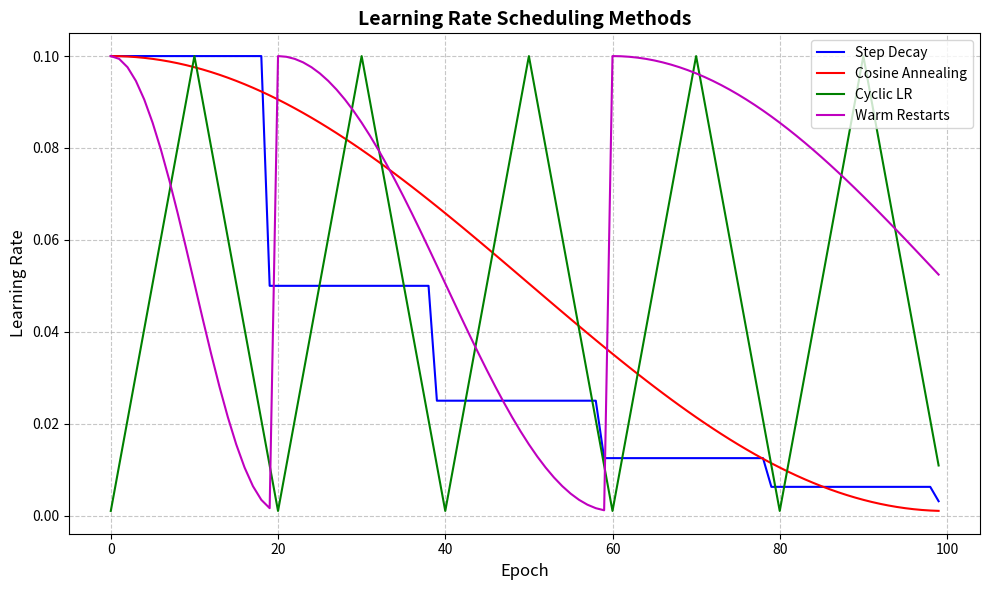

Source code (Python):
#!/usr/bin/env python3
import matplotlib.pyplot as plt
import numpy as np
from pathlib import Path

def create_learning_rate_chart():
    # Set up figure
    plt.figure(figsize=(10, 6))
    
    # Create epochs array
    epochs = np.arange(0, 100)
    
    # Create different learning rate schedules
    
    # Step decay
    def step_decay(epoch, initial_lr=0.1, drop=0.5, epochs_drop=20):
        return initial_lr * np.power(drop, np.floor((1+epoch)/epochs_drop))
    
    # Cosine annealing
    def cosine_annealing(epoch, initial_lr=0.1, min_lr=0.001, max_epochs=100):
        return min_lr + 0.5 * (initial_lr - min_lr) * (1 + np.cos(epoch / max_epochs * np.pi))
    
    # Cyclic learning rate
    def cyclic_lr(epoch, base_lr=0.001, max_lr=0.1, step_size=10):
        cycle = np.floor(1 + epoch / (2 * step_size))
        x = np.abs(epoch / step_size - 2 * cycle + 1)
        return base_lr + (max_lr - base_lr) * np.maximum(0, (1 - x))
    
    # Warm restarts
    def warm_restarts(epoch, initial_lr=0.1, min_lr=0.001, T_0=20, T_mult=2):
        # Calculate the restart cycle
        if epoch == 0:
            return initial_lr
        
        cycle_len = T_0
        cycle_start = 0
        while cycle_start + cycle_len <= epoch:
            cycle_start += cycle_len
            cycle_len *= T_mult
        
        current_epoch = epoch - cycle_start
        return min_lr + 0.5 * (initial_lr - min_lr) * (1 + np.cos(current_epoch / cycle_len * np.pi))
    
    # Apply learning rate schedules to epochs
    step_decay_lr = [step_decay(e) for e in epochs]
    cosine_annealing_lr = [cosine_annealing(e) for e in epochs]
    cyclic_lr_values = [cyclic_lr(e) for e in epochs]
    warm_restarts_lr = [warm_restarts(e) for e in epochs]
    
    # Plotting
    plt.plot(epochs, step_decay_lr, 'b-', label='Step Decay')
    plt.plot(epochs, cosine_annealing_lr, 'r-', label='Cosine Annealing')
    plt.plot(epochs, cyclic_lr_values, 'g-', label='Cyclic LR')
    plt.plot(epochs, warm_restarts_lr, 'm-', label='Warm Restarts')
    
    # Add labels and legend
    plt.xlabel('Epoch', fontsize=12)
    plt.ylabel('Learning Rate', fontsize=12)
    plt.title('Learning Rate Scheduling Methods', fontsize=14, fontweight='bold')
    plt.legend(loc='upper right')
    plt.grid(True, linestyle='--', alpha=0.7)
    
    # Tight layout and save
    plt.tight_layout()
    
    # Create directories if needed
    img_dir = Path("img/blog")
    img_dir.mkdir(parents=True, exist_ok=True)
    
    # Save the chart
    output_path = img_dir / "learning-rate-schedules.jpg"
    plt.savefig(output_path, dpi=300, bbox_inches='tight')
    print(f"Created learning rate schedules chart: {output_path}")
    
    # Close the plot
    plt.close()

if __name__ == "__main__":
    create_learning_rate_chart() 
